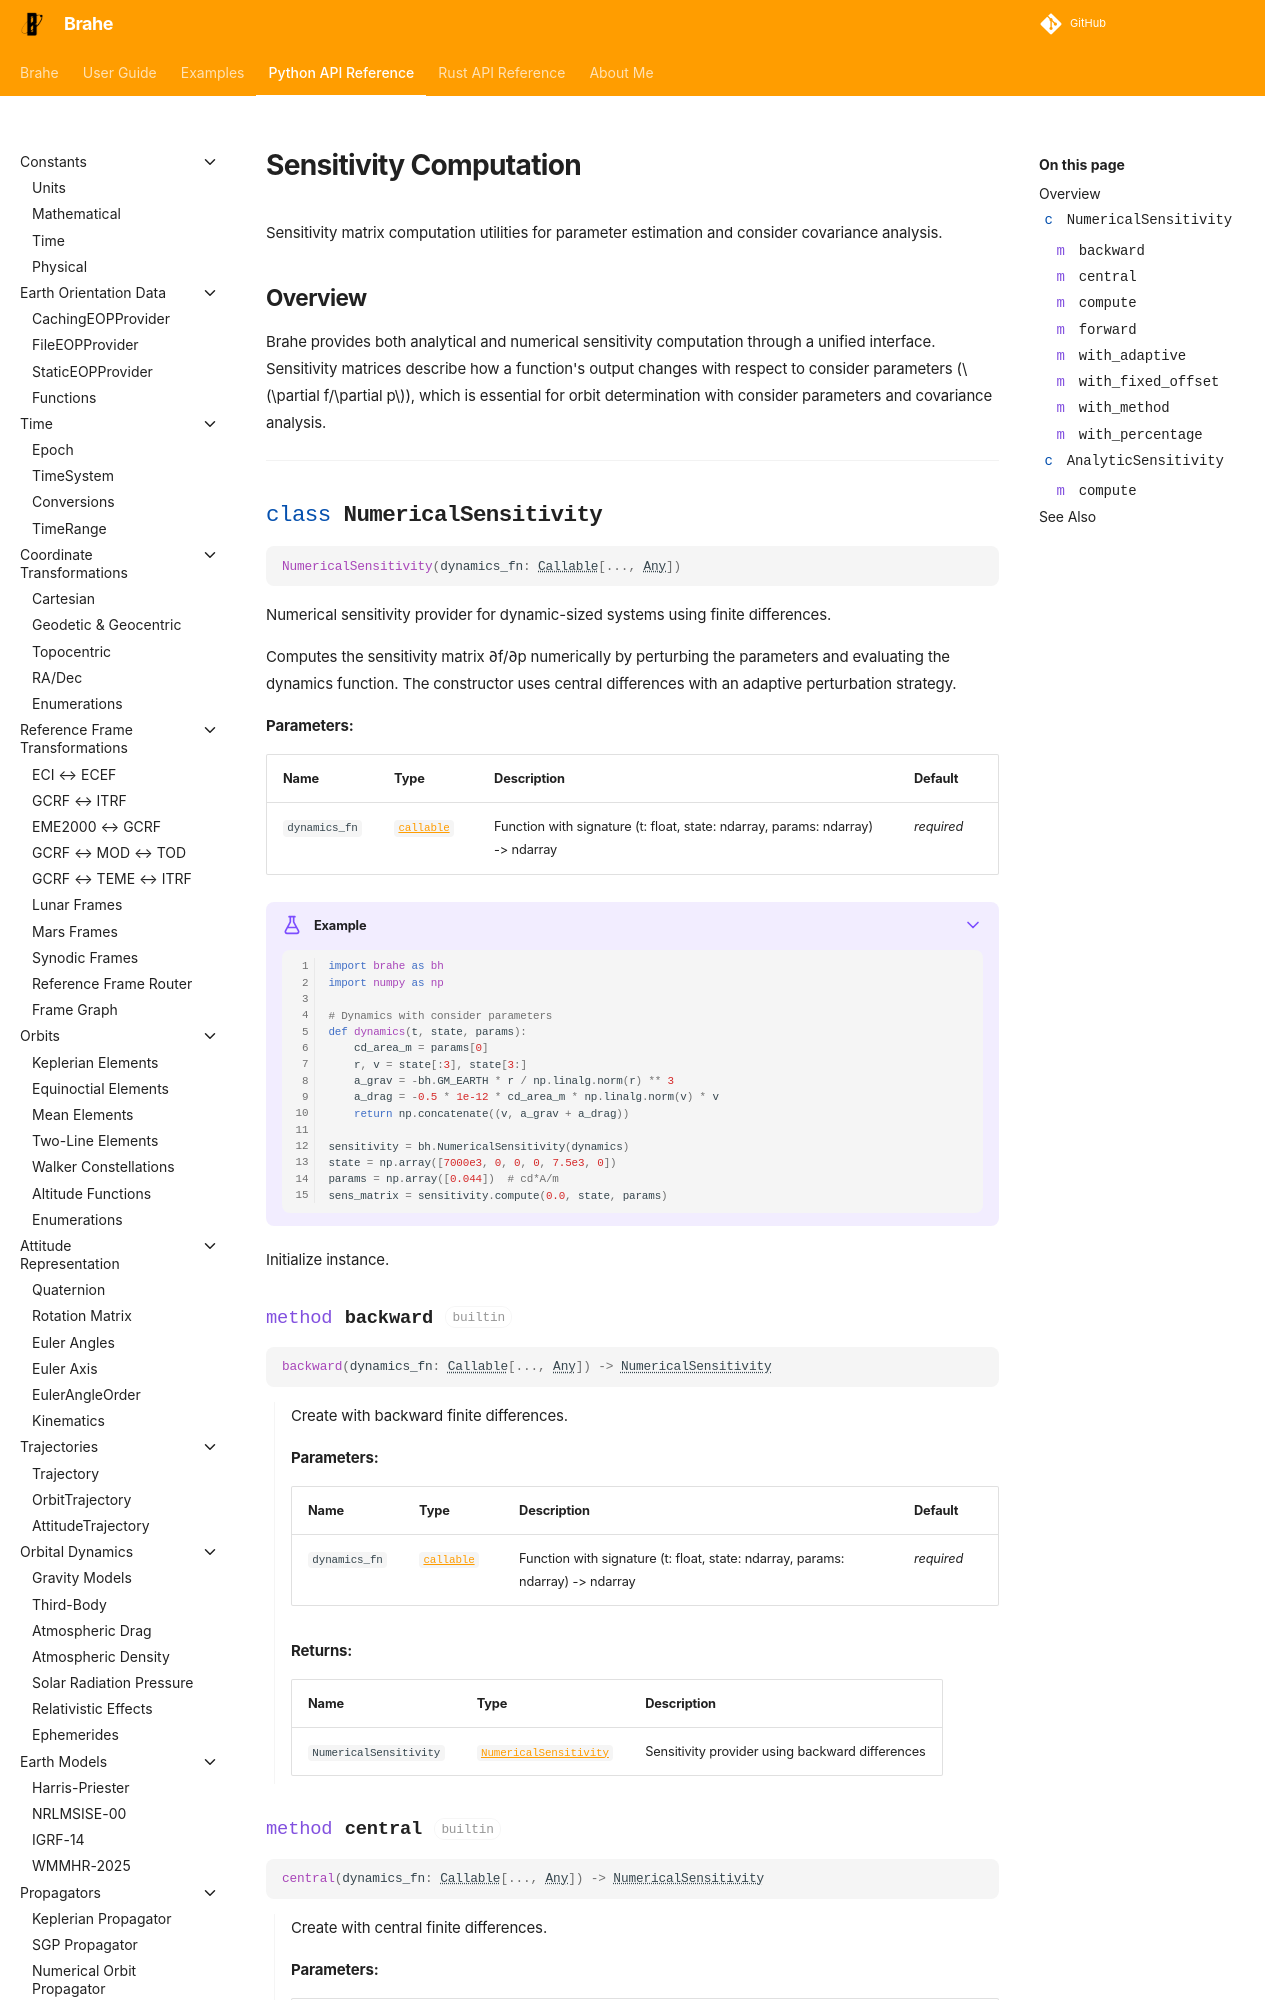

repository: duncaneddy/brahe · page: latest/library_api/mathematics/sensitivity.html · generator: mkdocs

# Sensitivity Computation

Sensitivity matrix computation utilities for parameter estimation and consider covariance analysis.

## Overview

Brahe provides both analytical and numerical sensitivity computation through a unified interface. Sensitivity matrices des
